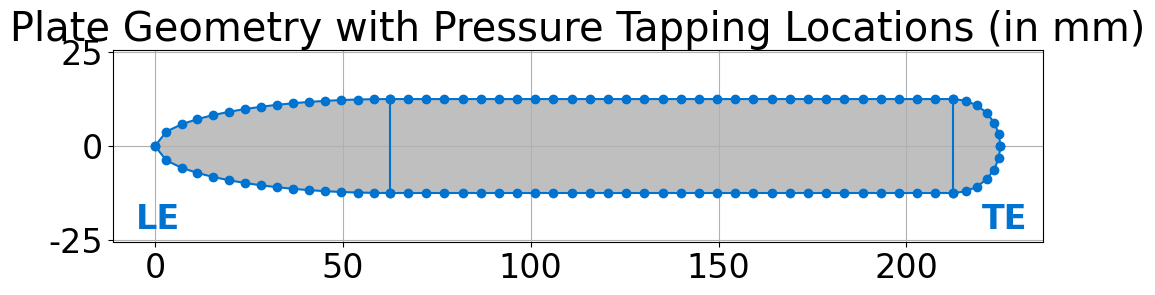

Reproduce this figure in Python.
""" Created on Fri Oct 15 2021, Author: Robert Sales, File: tapping_coordinates.py """

import math, cmath
import numpy as np
import scipy as sp
import scipy.optimize
import matplotlib.pyplot as plt

#==============================================================================

plt.rcParams.update({"text.usetex": False,
                     "font.family": "Times New Roman",
                     "font.size"  : 24,
                     "font.weight": "normal",
                     "figure.dpi" : 500
                     })

figsize = (12,2.5)
linewidth = '1.8'
color1 = '#D6083B'
color2 = '#0072CF'

#==============================================================================

#==============================================================================

def AnglesInEllipse(num, a, b):
    
    assert(num > 0)
    assert(a < b)
    angles = 2 * np.pi * np.arange(num) / num
    
    if a != b:
        e = (1.0 - a ** 2.0 / b ** 2.0) ** 0.5
        tot_size = sp.special.ellipeinc(2.0 * np.pi, e)
        arc_size = tot_size / num
        arcs = np.arange(num) * arc_size
        res = sp.optimize.root(
            lambda x: (sp.special.ellipeinc(x, e) - arcs), angles)
        angles = res.x 
        
    return angles

#==============================================================================

#==============================================================================

def Ellipse():
    
    r_major = 62.5 
    r_minor = 12.5    
    n = 60
    
    angles = AnglesInEllipse(n, r_minor, r_major)
    angles = [x for x in angles if np.rad2deg(x)<=90]
    angles.sort(reverse=True)
    
    coordinates = [(62.5 - r_major * np.sin(angle), r_minor * np.cos(angle)) for angle in angles]

    return coordinates

#==============================================================================

#==============================================================================

def FlatPlate():
    
    x_origin = 62.5
    y_origin = 12.5
    length = 150
    n = 32
    
    x_coordinates = list(np.linspace(x_origin, x_origin+length, n))
    x_coordinates.pop(0)
    
    coordinates = [(x,y_origin) for x in x_coordinates]
    
    return coordinates

#==============================================================================

#==============================================================================

def Circle():
    
    x_origin = 212.5
    radius = 12.5
    n = 7
    
    angles = list(np.linspace(math.pi/2, 0, n))
    angles.pop(0)

    coordinates = [(x_origin + radius * np.cos(angle), radius * np.sin(angle)) for angle in angles]
    
    return coordinates

#==============================================================================

#==============================================================================

def OutputTxt(coordinates):
    
    x_coordinates = (np.array([x[0] for x in coordinates], ndmin=2)).T
    y_coordinates = (np.array([x[1] for x in coordinates], ndmin=2)).T
    
    data = np.concatenate((x_coordinates,y_coordinates), axis=1)
    np.savetxt("tapping_coordinates.txt", data, delimiter='\t', fmt='%10.5f', newline='\n', encoding=None)
    
    return None

#==============================================================================

#==============================================================================

def PlotShape(coordinates, save_fig = False):
    
    x_coordinates_upper = [+x[0] for x in coordinates]
    y_coordinates_upper = [+x[1] for x in coordinates]
    x_coordinates_lower = [+x[0] for x in coordinates]
    y_coordinates_lower = [-x[1] for x in coordinates]
    
    x_section_1 = [+62.5, +62.5]
    y_section_1 = [+12.5, -12.5]
    
    x_section_2 = [+212.5, +212.5]
    y_section_2 = [+12.5, -12.5]
    
    plt.figure(figsize = figsize)  
    plt.plot(x_coordinates_upper, y_coordinates_upper, color = color2, marker = 'o', linestyle = 'solid')
    plt.plot(x_coordinates_lower, y_coordinates_lower, color = color2, marker = 'o', linestyle = 'solid')
    plt.plot(x_section_1, y_section_1, color = color2, marker = 'o', linestyle = 'solid')
    plt.plot(x_section_2, y_section_2, color = color2, marker = 'o', linestyle = 'solid')

    plt.fill_between(x_coordinates_upper,
                     y_coordinates_upper,
                     y_coordinates_lower,
                     alpha = 0.5,
                     facecolor = "gray",
                     antialiased = True
        )          

    plt.text(-5, -22, "LE", color = color2, weight = "bold")
    plt.text(220, -22, "TE", color = color2, weight = "bold")
    plt.title("Plate Geometry with Pressure Tapping Locations (in mm)")
    
    plt.grid()
    plt.axis('equal')
    
    if save_fig: plt.savefig('exp_1_plate_geometry.svg')
    plt.show()
    
    return None

#==============================================================================

#==============================================================================

coordinates_ellipse = Ellipse()
coordinates_flat_plate = FlatPlate()
coordinates_circle = Circle()

coordinates = coordinates_ellipse + coordinates_flat_plate + coordinates_circle

#OutputTxt(coordinates)
PlotShape(coordinates, save_fig = True)

